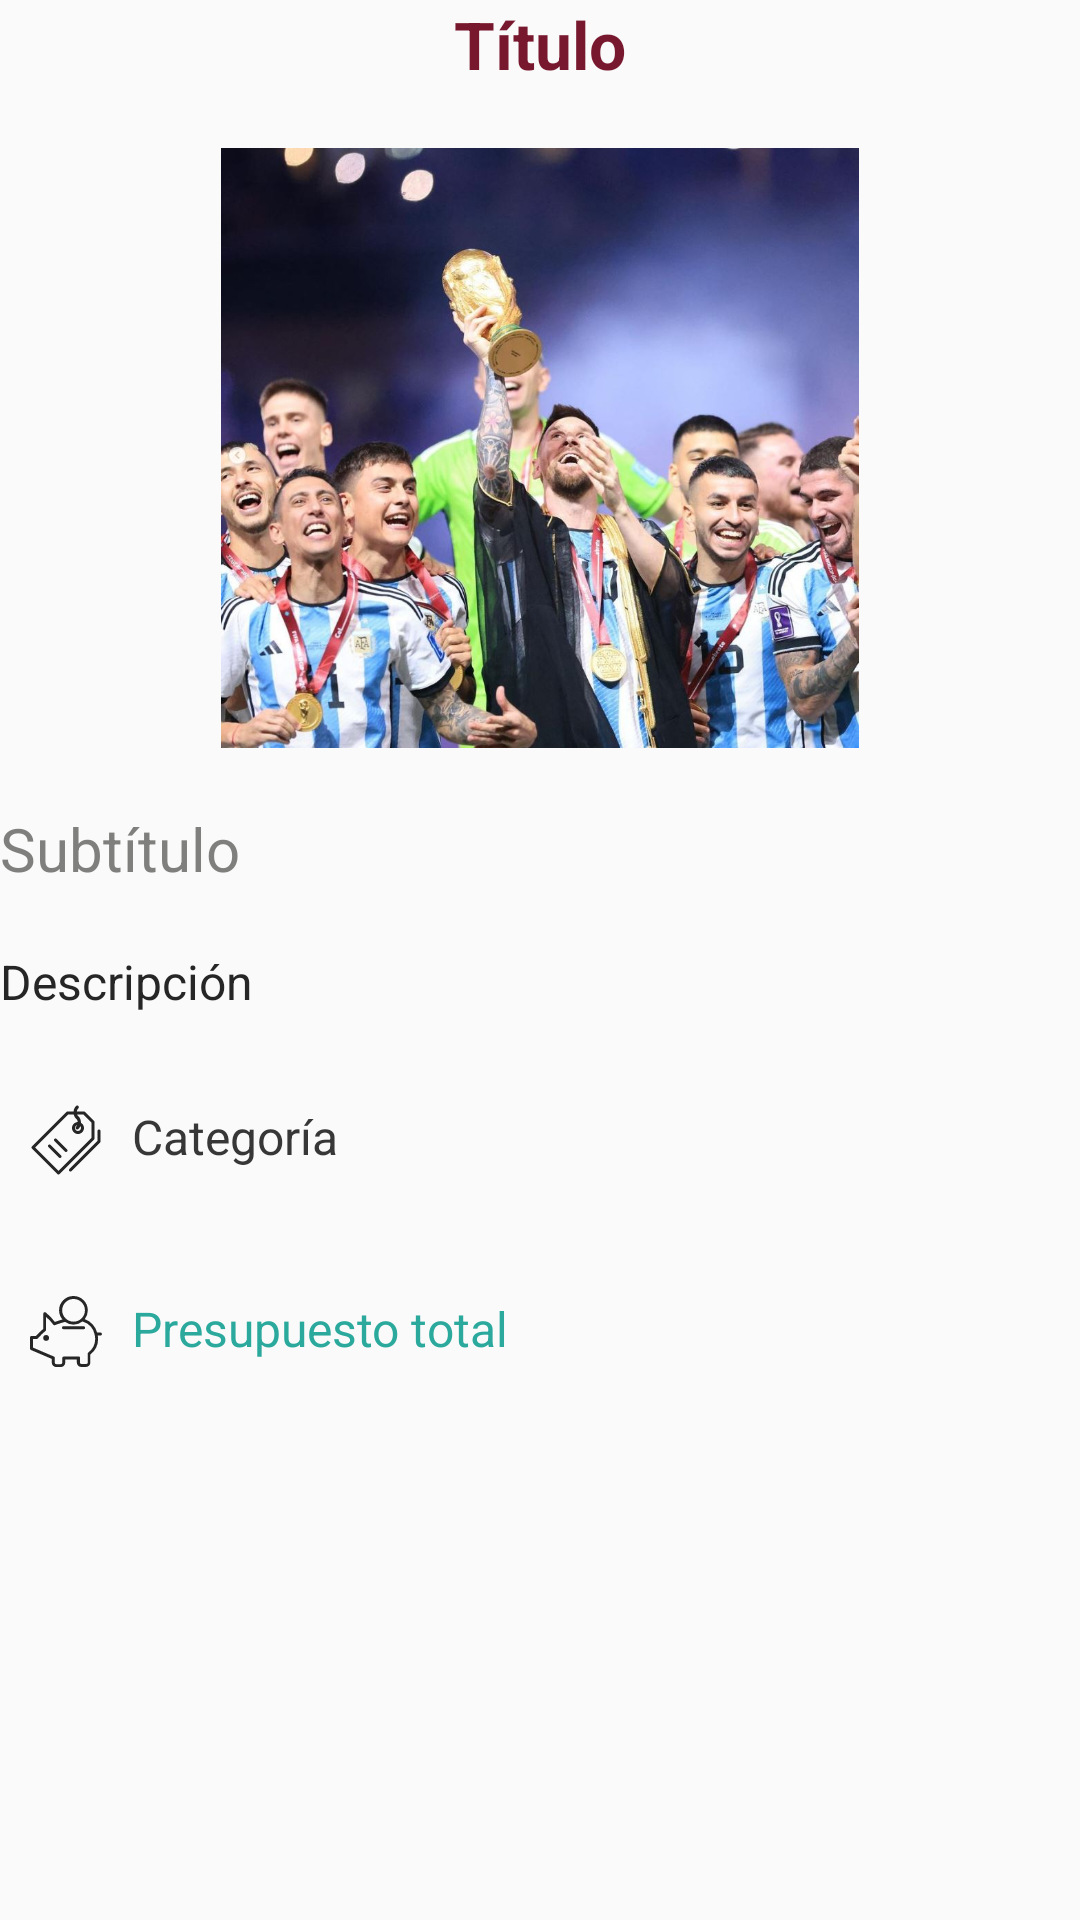

This screen was rendered from an Android layout file. Write that file and the resources it references.
<!-- AndroidManifest.xml: application theme Theme.DoIt -->
<!-- res/layout/fragment_project_detail.xml -->
<?xml version="1.0" encoding="utf-8"?>
<androidx.constraintlayout.widget.ConstraintLayout xmlns:android="http://schemas.android.com/apk/res/android"
    xmlns:app="http://schemas.android.com/apk/res-auto"
    xmlns:tools="http://schemas.android.com/tools"
    android:id="@+id/frameLayoutProjectDetail"
    android:layout_width="match_parent"
    android:layout_height="match_parent"
    tools:context=".fragments.ProjectDetailFragment">

    

    <ScrollView
        android:id="@+id/scrollViewProjectDetail"
        android:layout_width="0dp"
        android:layout_height="0dp"
        app:layout_constraintBottom_toBottomOf="parent"
        app:layout_constraintEnd_toEndOf="parent"
        app:layout_constraintStart_toStartOf="parent"
        app:layout_constraintTop_toTopOf="parent"
        app:layout_constraintWidth_max="@dimen/input_max_width">

        <LinearLayout
            android:id="@+id/linearLayoutProjectDetailInfo"
            android:layout_width="match_parent"
            android:layout_height="wrap_content"
            android:gravity="center"
            android:orientation="vertical">

            <TextView
                android:id="@+id/txtProjectDetailTitle"
                android:layout_width="match_parent"
                android:layout_height="wrap_content"
                android:gravity="center"
                android:layout_marginBottom="@dimen/divider_bottom_padding"
                android:text="Título"
                android:textColor="@color/dark_pantone"
                android:textSize="@dimen/txt_secondary_title_size"
                android:textStyle="bold" />

            
            <ImageView
                android:id="@+id/imgProjectDetailProjectImage"
                android:layout_width="match_parent"
                android:layout_height="200dp"
                android:layout_marginTop="@dimen/divider_top_padding"
                android:layout_marginBottom="@dimen/divider_bottom_padding"
                android:src="@drawable/arg_campeon" />

            <TextView
                android:id="@+id/txtProjectDetailSubtitle"
                android:layout_width="match_parent"
                android:layout_height="wrap_content"
                android:layout_marginTop="@dimen/divider_top_padding"
                android:layout_marginBottom="@dimen/divider_bottom_padding"
                android:text="Subtítulo"
                android:textColor="@color/medium_gray"
                android:textSize="@dimen/txt_description_size" />

            <TextView
                android:id="@+id/txtProjectDetailDescription"
                android:layout_width="match_parent"
                android:layout_height="wrap_content"
                android:layout_marginTop="@dimen/divider_top_padding"
                android:layout_marginBottom="@dimen/divider_bottom_padding"
                android:text="Descripción"
                android:textColor="@color/black"
                android:textSize="@dimen/txt_paragraph_size" />

            <TextView
                android:id="@+id/txtProjectDetailCategory"
                android:layout_width="match_parent"
                android:layout_height="wrap_content"
                android:layout_marginTop="@dimen/divider_top_padding"
                android:layout_marginBottom="@dimen/divider_bottom_padding"
                android:text="Categoría"
                android:textColor="@color/dark_gray"
                android:textSize="@dimen/txt_paragraph_size"
                android:padding="@dimen/input_txt_padding"
                android:drawablePadding="@dimen/input_txt_padding"
                app:drawableStartCompat="@drawable/icon_label" />

            <TextView
                android:id="@+id/txtProjectDetailTotalBudget"
                android:layout_width="match_parent"
                android:layout_height="wrap_content"
                android:layout_marginTop="@dimen/divider_top_padding"
                android:layout_marginBottom="@dimen/divider_bottom_padding"
                android:text="Presupuesto total"
                android:textColor="@color/green"
                android:textSize="@dimen/txt_paragraph_size"
                android:padding="@dimen/input_txt_padding"
                android:drawablePadding="@dimen/input_txt_padding"
                app:drawableStartCompat="@drawable/icon_cash" />


        </LinearLayout>
    </ScrollView>
</androidx.constraintlayout.widget.ConstraintLayout>
<!-- resources referenced by this layout -->
<resources>
  <color name="black">#262626</color>
  <color name="dark_gray">#373737</color>
  <color name="dark_pantone">#78182E</color>
  <color name="green">#2BA99D</color>
  <color name="medium_gray">#7f7f7d</color>
  <dimen name="divider_bottom_padding">10dp</dimen>
  <dimen name="divider_top_padding">10dp</dimen>
  <dimen name="input_max_width">488dp</dimen>
  <dimen name="input_txt_padding">10dp</dimen>
  <dimen name="txt_description_size">20sp</dimen>
  <dimen name="txt_paragraph_size">16sp</dimen>
  <dimen name="txt_secondary_title_size">22sp</dimen>
  <!-- drawable arg_campeon: jpg bitmap (drawable, 127935 bytes) -->
  <!-- drawable icon_cash (drawable) -->
  <vector xmlns:android="http://schemas.android.com/apk/res/android"
      android:width="24dp"
      android:height="23.75dp"
      android:viewportWidth="24"
      android:viewportHeight="23.75">
    <path
        android:fillColor="@color/black"
        android:pathData="M23.5,12.24L22.39,12.24a7,7 0,0 0,-4.12 -4.51,4.74 4.74,0 0,0 1,-2.94 4.79,4.79 0,0 0,-9.58 0,4.74 4.74,0 0,0 1.13,3.06c-0.58,0.16 -1.44,0.43 -2.53,0.83A16.54,16.54 0,0 0,5.25 5.51a0.5,0.5 0,0 0,-0.81 0.4L4.44,11A18.66,18.66 0,0 0,2 13.36L0.5,13.36a0.5,0.5 0,0 0,-0.5 0.5v3.73a0.5,0.5 0,0 0,0.3 0.46l6.95,3v1.22a1.5,1.5 0,0 0,1.49 1.49h1.53a1.5,1.5 0,0 0,1.49 -1.49L11.76,21.2h3.85v1.05a1.5,1.5 0,0 0,1.49 1.49h1.53a1.5,1.5 0,0 0,1.49 -1.49L20.12,19.58a6.79,6.79 0,0 0,2.47 -6.35h0.89a0.5,0.5 0,0 0,0 -1ZM14.52,1a3.79,3.79 0,1 1,-3.79 3.79A3.79,3.79 0,0 1,14.52 1ZM19.34,19 L19.34,19 19.27,19.08 19.27,19.15a0.5,0.5 0,0 0,0 0.09,0.52 0.52,0 0,0 0,0.1s0,0 0,0v2.9a0.5,0.5 0,0 1,-0.49 0.49L17.12,22.73a0.5,0.5 0,0 1,-0.49 -0.49v-1.6a61.24,61.24 0,0 1,0 -0.18l-0.05,-0.08 -0.06,-0.08 -0.07,0 -0.09,-0.05 -0.09,0 -0.09,0L11.27,20.25a0.5,0.5 0,0 0,-0.5 0.5v1.55a0.5,0.5 0,0 1,-0.49 0.49L8.75,22.79a0.5,0.5 0,0 1,-0.49 -0.49L8.26,20.71h0s0,0 0,0a0.49,0.49 0,0 0,0 -0.16,0.47 0.47,0 0,0 -0.05,-0.08A0.35,0.35 0,0 0,8 20.26l0,0h0L1,17.26v-2.9L2.24,14.36a0.5,0.5 0,0 0,0.4 -0.19,17.11 17.11,0 0,1 2.62,-2.56l0,0 0.07,-0.08 0,-0.07a0.47,0.47 0,0 0,0 -0.09,0.48 0.48,0 0,0 0,-0.1L5.33,7A11.48,11.48 0,0 1,7.7 9.52a0.49,0.49 0,0 0,0.15 0.16l0,0a0.49,0.49 0,0 0,0.22 0.07L8.3,9.75c1.74,-0.64 3,-1 3.41,-1.09A4.7,4.7 0,0 0,17.5 8.5,6 6,0 0,1 19.34,19Z"/>
    <path
        android:fillColor="@color/black"
        android:pathData="M5.38,14.02m-0.96,0a0.96,0.96 0,1 1,1.92 0a0.96,0.96 0,1 1,-1.92 0"/>
    <path
        android:fillColor="@color/black"
        android:pathData="M17.88,10.11H11.15a0.5,0.5 0,0 0,0 1h6.73a0.5,0.5 0,0 0,0 -1Z"/>
  </vector>
  <!-- drawable icon_label: vector/xml drawable (drawable, 2514 chars, omitted) -->
  <style name="Theme.DoIt" parent="Base.Theme.DoIt" />
  <style name="Base.Theme.DoIt" parent="Theme.AppCompat.Light.NoActionBar">
          
          <item name="colorPrimary">@color/pantone</item>
          <item name="colorSecondary">@color/dark_pantone</item>
          <item name="android:statusBarColor">@color/pantone</item>
          <item name="android:textColorHint">@color/light_gray</item>
          <item name="android:editTextColor">@android:color/black</item>
      </style>
  <color name="pantone">#BB2649</color>
  <color name="light_gray">#DBDBDB</color>
</resources>
